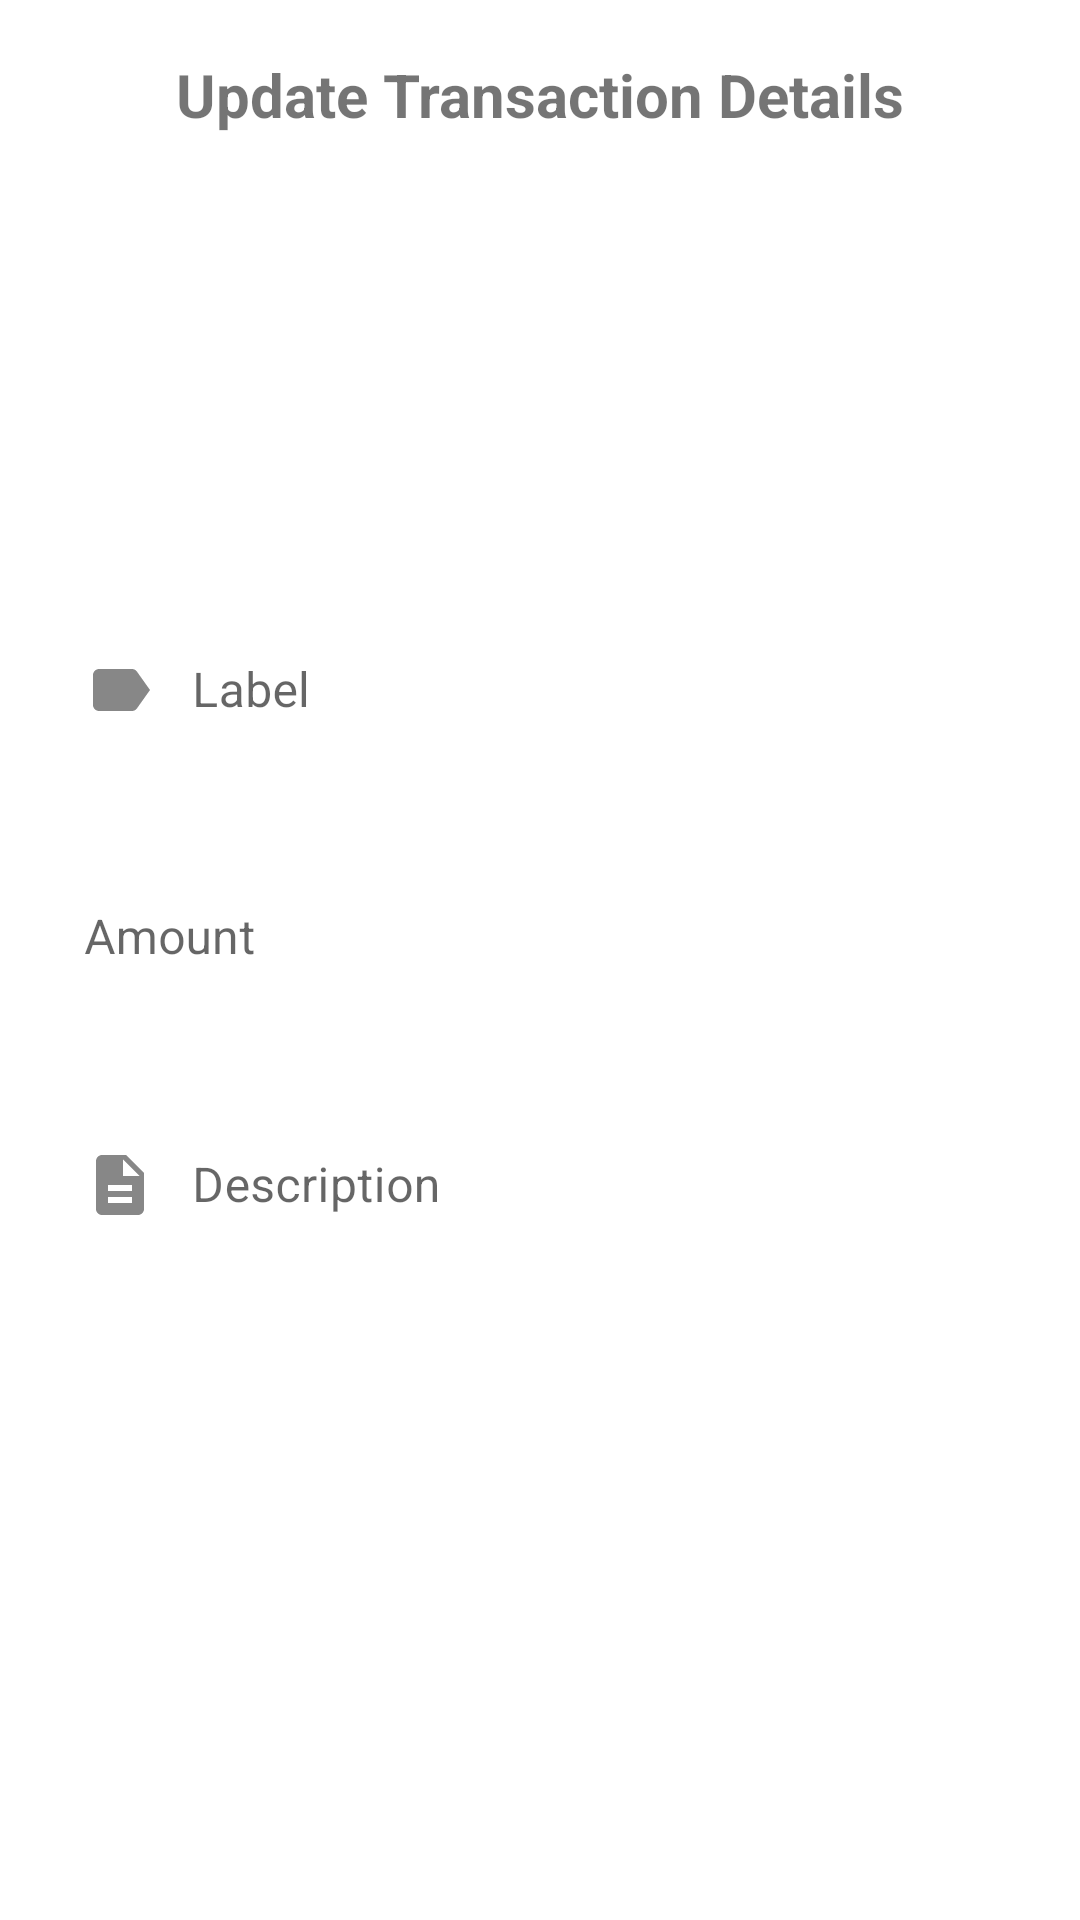

Write the Android layout XML for this screen, with the resource values it uses.
<!-- AndroidManifest.xml: application theme Theme.AccomodationExpense -->
<!-- res/layout/activity_transaction_details.xml -->
<?xml version="1.0" encoding="utf-8"?>
<androidx.constraintlayout.widget.ConstraintLayout xmlns:android="http://schemas.android.com/apk/res/android"
    xmlns:app="http://schemas.android.com/apk/res-auto"
    xmlns:tools="http://schemas.android.com/tools"
    android:id="@+id/rootView"
    android:layout_width="match_parent"
    android:layout_height="match_parent"
    tools:context=".TransactionDetailsActivity">

    <ImageButton
        android:id="@+id/closeBtn"
        android:layout_width="42dp"
        android:layout_height="39dp"
        android:layout_margin="12dp"
        android:background="@drawable/close_addexpense"
        app:layout_constraintEnd_toEndOf="parent"
        app:layout_constraintTop_toTopOf="parent" />

    <TextView
        android:layout_width="wrap_content"
        android:layout_height="wrap_content"
        android:layout_marginTop="18dp"
        android:text="Update Transaction Details"
        android:textSize="20sp"
        android:textStyle="bold"
        app:layout_constraintEnd_toEndOf="parent"
        app:layout_constraintHorizontal_bias="0.5"
        app:layout_constraintStart_toStartOf="parent"
        app:layout_constraintTop_toTopOf="parent" />

    <LinearLayout
        android:id="@+id/linearLayout"
        android:layout_width="match_parent"
        android:layout_height="wrap_content"
        android:orientation="vertical"
        app:layout_constraintBottom_toBottomOf="parent"
        app:layout_constraintEnd_toEndOf="parent"
        app:layout_constraintStart_toStartOf="parent"
        app:layout_constraintTop_toTopOf="parent">

        <com.google.android.material.textfield.TextInputLayout
            android:id="@+id/ExpenseLabel"
            style="@style/Widget.MaterialComponents.TextInputLayout.OutlinedBox"
            android:layout_width="match_parent"
            android:layout_height="wrap_content"
            android:layout_marginStart="12dp"
            android:layout_marginEnd="12dp"
            android:hint="Label"
            app:boxStrokeColor="@color/dustyBlue"
            app:boxStrokeWidth="0dp"
            app:errorEnabled="true"
            app:hintTextColor="@color/dustyBlue">

            <com.google.android.material.textfield.TextInputEditText
                android:id="@+id/ExpenseLabelInput"
                android:layout_width="match_parent"
                android:layout_height="wrap_content"
                android:drawableStart="@drawable/label_selector"
                android:drawablePadding="12dp"
                android:inputType="text"
                android:maxLines="1" />
        </com.google.android.material.textfield.TextInputLayout>

        <com.google.android.material.textfield.TextInputLayout
            android:id="@+id/Amount"
            style="@style/Widget.MaterialComponents.TextInputLayout.OutlinedBox"
            android:layout_width="match_parent"
            android:layout_height="wrap_content"
            android:layout_marginStart="12dp"
            android:layout_marginEnd="12dp"
            android:hint="Amount"
            app:boxStrokeColor="@color/dustyBlue"
            app:boxStrokeWidth="0dp"
            app:errorEnabled="true"
            app:hintTextColor="@color/dustyBlue">

            <com.google.android.material.textfield.TextInputEditText
                android:id="@+id/AmountInput"
                android:layout_width="match_parent"
                android:layout_height="wrap_content"
                android:drawableStart="@drawable/money_selector"
                android:drawablePadding="12dp"
                android:inputType="numberDecimal|numberSigned"
                android:maxLines="1" />
        </com.google.android.material.textfield.TextInputLayout>

        <com.google.android.material.textfield.TextInputLayout
            android:id="@+id/Description"
            style="@style/Widget.MaterialComponents.TextInputLayout.OutlinedBox"
            android:layout_width="match_parent"
            android:layout_height="wrap_content"
            android:layout_marginStart="12dp"
            android:layout_marginEnd="12dp"
            android:hint="Description"
            app:boxStrokeColor="@color/dustyBlue"
            app:boxStrokeWidth="0dp"
            app:errorEnabled="true"
            app:hintTextColor="@color/dustyBlue">

            <com.google.android.material.textfield.TextInputEditText
                android:id="@+id/DescriptionInput"
                android:layout_width="match_parent"
                android:layout_height="wrap_content"
                android:drawableStart="@drawable/description_selector"
                android:drawablePadding="12dp"
                android:inputType="text"
                android:maxLines="1" />
        </com.google.android.material.textfield.TextInputLayout>


    </LinearLayout>

    <Button
        android:id="@+id/updateTransactionButton"
        android:layout_width="match_parent"
        android:layout_height="wrap_content"
        android:layout_margin="10dp"
        android:backgroundTint="@color/darkBlue"
        android:padding="12dp"
        android:text="Update Details"
        android:visibility="gone"
        app:layout_constraintBottom_toBottomOf="parent"
        app:layout_constraintEnd_toEndOf="parent"
        app:layout_constraintStart_toStartOf="parent"
        app:layout_constraintTop_toBottomOf="@+id/linearLayout" />

</androidx.constraintlayout.widget.ConstraintLayout>
<!-- resources referenced by this layout -->
<resources>
  <color name="darkBlue">#0A3360</color>
  <color name="dustyBlue">#4CACAF</color>
  <!-- drawable close_addexpense (drawable) -->
  <?xml version="1.0" encoding="utf-8"?>
  
  <ripple xmlns:android="http://schemas.android.com/apk/res/android" android:color="?rippleColor">
      <item android:drawable="@drawable/close"></item>
  </ripple>
  <!-- drawable description_selector (drawable) -->
  <?xml version="1.0" encoding="utf-8"?>
  
  <selector xmlns:android="http://schemas.android.com/apk/res/android">
    <item android:state_focused="true" android:drawable="@drawable/description_focused"></item>
      <item android:state_focused="false" android:drawable="@drawable/description"></item>
  </selector>
  <!-- drawable label_selector (drawable) -->
  <?xml version="1.0" encoding="utf-8"?>
  
  <selector xmlns:android="http://schemas.android.com/apk/res/android">
    <item android:state_focused="true" android:drawable="@drawable/label_focused"></item>
      <item android:state_focused="false" android:drawable="@drawable/label"></item>
  </selector>
  <!-- drawable money_selector (drawable) -->
  <?xml version="1.0" encoding="utf-8"?>
  
  <selector xmlns:android="http://schemas.android.com/apk/res/android">
    <item android:state_focused="true" android:drawable="@drawable/money_focused"></item>
      <item android:state_focused="false" android:drawable="@drawable/money"></item>
  </selector>
  <!-- drawable description_focused (drawable) -->
  <vector android:height="24dp" android:tint="@color/dustyBlue"
      android:viewportHeight="24" android:viewportWidth="24"
      android:width="24dp" xmlns:android="http://schemas.android.com/apk/res/android">
      <path android:fillColor="@android:color/white" android:pathData="M14,2L6,2c-1.1,0 -1.99,0.9 -1.99,2L4,20c0,1.1 0.89,2 1.99,2L18,22c1.1,0 2,-0.9 2,-2L20,8l-6,-6zM16,18L8,18v-2h8v2zM16,14L8,14v-2h8v2zM13,9L13,3.5L18.5,9L13,9z"/>
  </vector>
  <!-- drawable description (drawable) -->
  <vector android:height="24dp" android:tint="#878787"
      android:viewportHeight="24" android:viewportWidth="24"
      android:width="24dp" xmlns:android="http://schemas.android.com/apk/res/android">
      <path android:fillColor="@android:color/white" android:pathData="M14,2L6,2c-1.1,0 -1.99,0.9 -1.99,2L4,20c0,1.1 0.89,2 1.99,2L18,22c1.1,0 2,-0.9 2,-2L20,8l-6,-6zM16,18L8,18v-2h8v2zM16,14L8,14v-2h8v2zM13,9L13,3.5L18.5,9L13,9z"/>
  </vector>
  <!-- drawable label_focused (drawable) -->
  <vector android:autoMirrored="true" android:height="24dp"
      android:tint="@color/dustyBlue" android:viewportHeight="24"
      android:viewportWidth="24" android:width="24dp" xmlns:android="http://schemas.android.com/apk/res/android">
      <path android:fillColor="@android:color/white" android:pathData="M17.63,5.84C17.27,5.33 16.67,5 16,5L5,5.01C3.9,5.01 3,5.9 3,7v10c0,1.1 0.9,1.99 2,1.99L16,19c0.67,0 1.27,-0.33 1.63,-0.84L22,12l-4.37,-6.16z"/>
  </vector>
  <!-- drawable label (drawable) -->
  <vector android:autoMirrored="true" android:height="24dp"
      android:tint="#878787" android:viewportHeight="24"
      android:viewportWidth="24" android:width="24dp" xmlns:android="http://schemas.android.com/apk/res/android">
      <path android:fillColor="@android:color/white" android:pathData="M17.63,5.84C17.27,5.33 16.67,5 16,5L5,5.01C3.9,5.01 3,5.9 3,7v10c0,1.1 0.9,1.99 2,1.99L16,19c0.67,0 1.27,-0.33 1.63,-0.84L22,12l-4.37,-6.16z"/>
  </vector>
  <color name="purple_500">#FF6200EE</color>
  <color name="purple_700">#FF3700B3</color>
  <color name="white">#FFFFFFFF</color>
  <color name="teal_200">#FF03DAC5</color>
  <color name="teal_700">#FF018786</color>
  <color name="black">#FF000000</color>
</resources>
